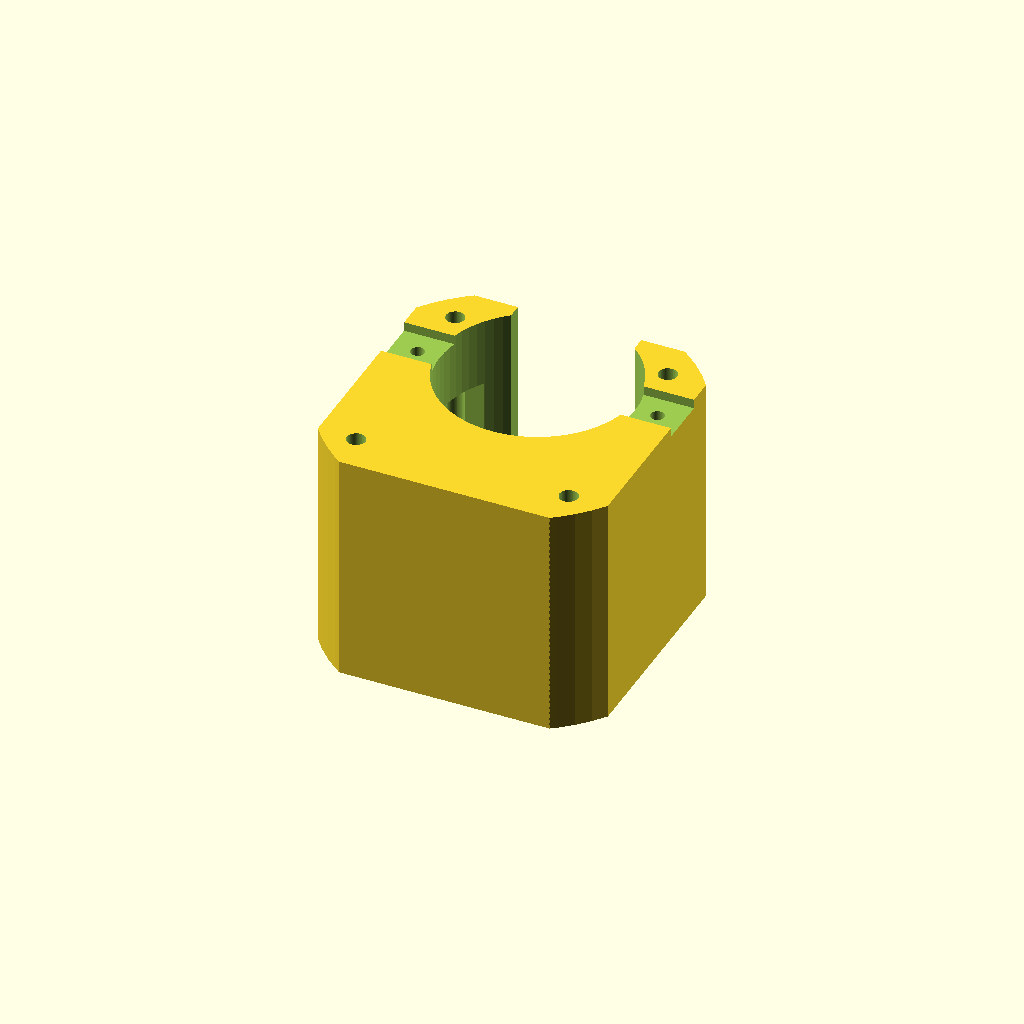
Cell 1 — every parameter at its default value.
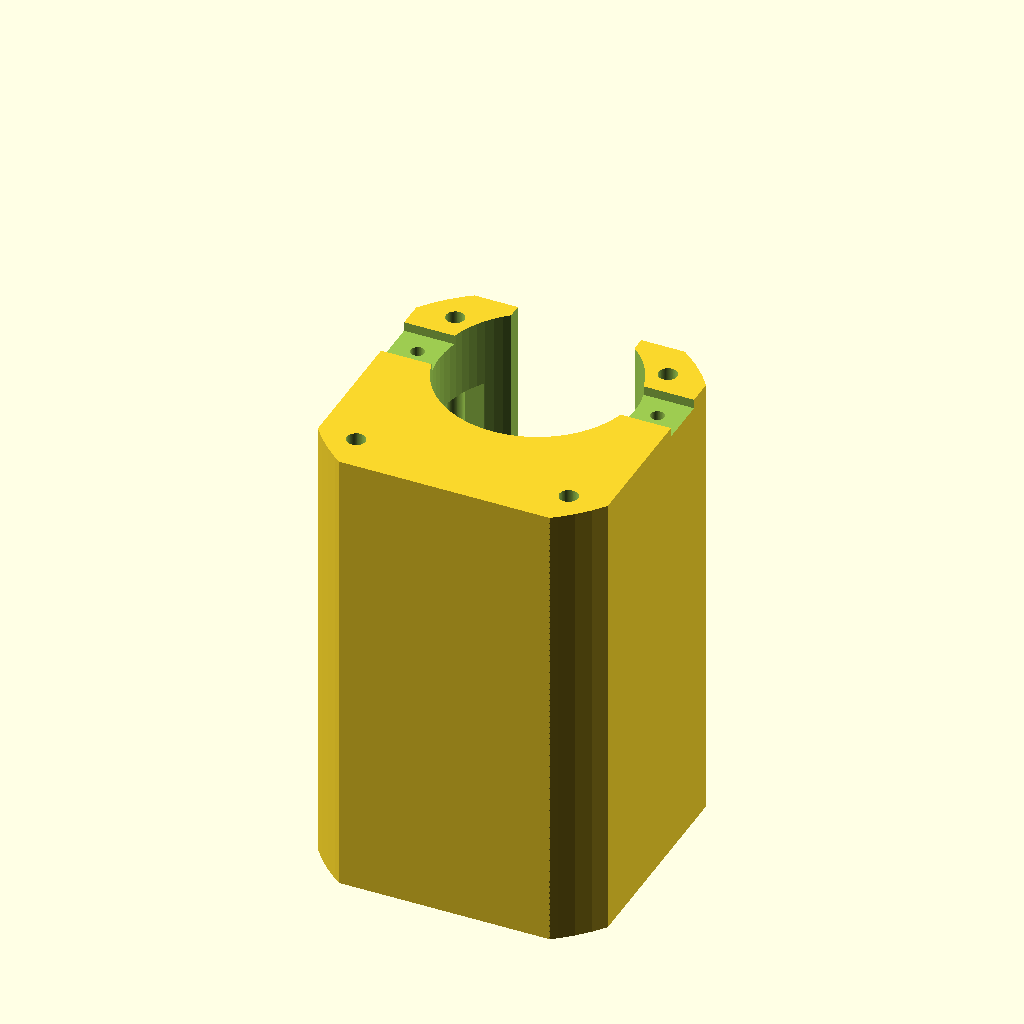
Cell 2 — ht set to 68, the other parameters unchanged.
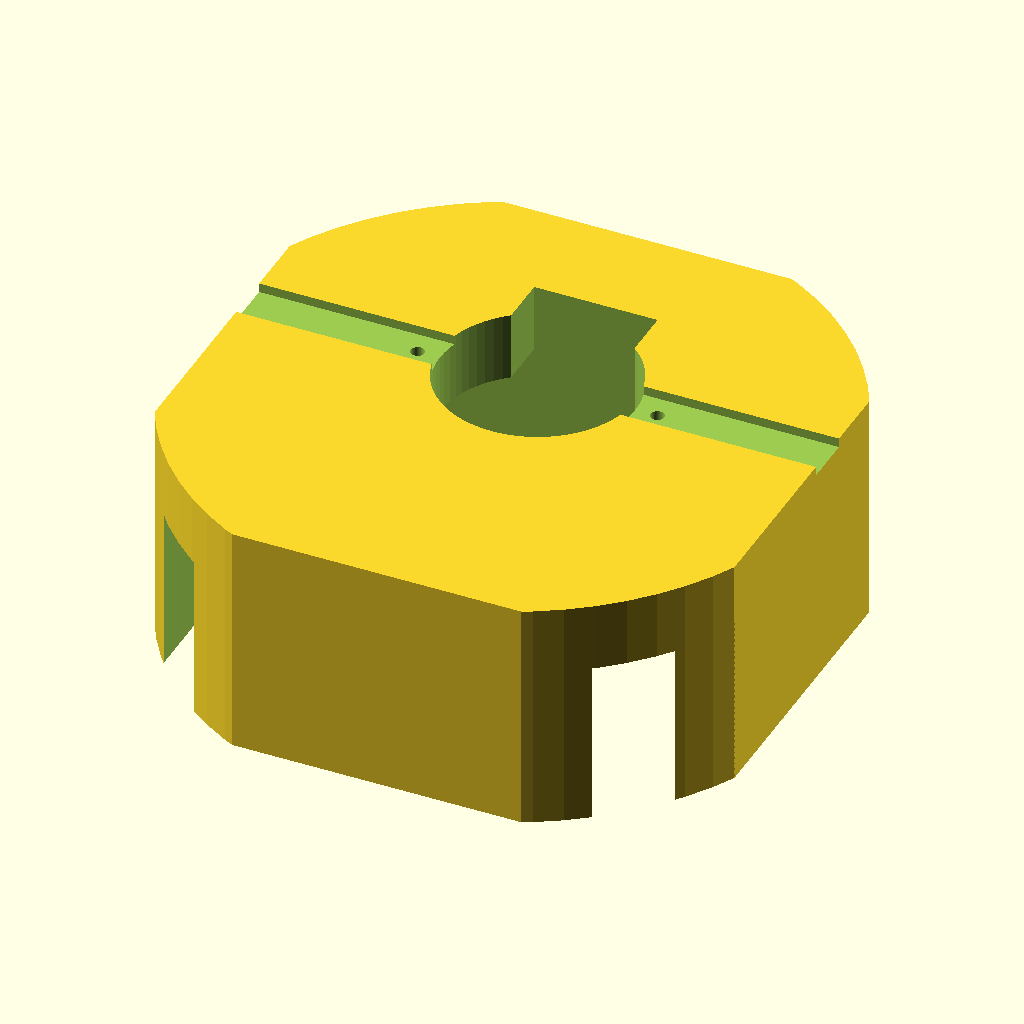
Cell 3: a = 84.6 (everything else at default).
One fixed orthographic camera (rotation 55°, 0°, 25°; colour scheme Cornfield) for every cell.
The OpenSCAD source (inputs/thingiverse/files/thing-1266261/files/adapter-28BYJ-48-28-2.scad):
/* 
***************************************************************************
    Adapter from motor 28BY-48 to motor 17HS
    Copyright (C) 2016 Andrey Kostin

    This program is free software: you can redistribute it and/or modify
    it under the terms of the GNU General Public License as published by
    the Free Software Foundation, either version 3 of the License, or
     any later version.

    This program is distributed in the hope that it will be useful,
    but WITHOUT ANY WARRANTY.
    See the GNU General Public License for more details.

************************************************************************* 
*/

//height motor
ht = 34;//17HS42

//width motor
a = 42.3; //17HS42

//distance from hole to surface motor
kd =5.65;

$fn = 70;

difference(){   
    
translate(v=[0,0,-ht/2]){
cube([a,a,ht], center=true);
}
union(){        
    
//case 28BY-48
translate(v=[0,8,-(ht+1)]){
cylinder(h=ht+2,r=28.5/2,r2=28.5/2);
}
translate(v=[((a/2)-kd),((a/2)-kd),-(ht+1)]){
cylinder(h=ht+2,r=2.7/2,r2=2.7/2);
}
translate(v=[-((a/2)-kd),((a/2)-kd),-(ht+1)]){
cylinder(h=ht+2,r=2.7/2,r2=2.7/2);
}
translate(v=[((a/2)-kd),-((a/2)-kd),-(ht+1)]){
cylinder(h=ht+2,r=2.7/2,r2=2.7/2);
}
translate(v=[-((a/2)-kd),-((a/2)-kd),-(ht+1)]){
cylinder(h=ht+2,r=2.7/2,r2=2.7/2);
}
//mount 28BY-48
translate(v=[0,8,-1/2]){
cube([a+2,7.2,1.7], center=true);
}
//side box 28BY-48
translate(v=[0,((28.5/2)+8),-(ht/2)]){
cube([18,8,(ht+2)], center=true);
}
//the bolts 28BY-48
translate(v=[-35/2,8,-(ht+2)]){
cylinder(h=ht+4,r=1,r2=1);
}
translate(v=[35/2,8,-(ht+2)]){
cylinder(h=ht+4,r=1,r2=1);
}
translate(v=[0,0,-((ht/2)+10)]){
cube([(a-10),(a-10),ht], center=true);
}
//cylinder for smooth edges
difference(){   
translate(v=[0,0,-(ht+1)]){    
cylinder(h=ht+4,r=a+5,r2=a+5);
}
translate(v=[0,0,-(ht+2)]){
cylinder(h=ht+6,r=a/2+5,r2=a/2+5);}
}
}
}
Customizer parameters (derived from the source; name, type, default, range or options):
ht: number, default 34
a: number, default 42.3
kd: number, default 5.65
